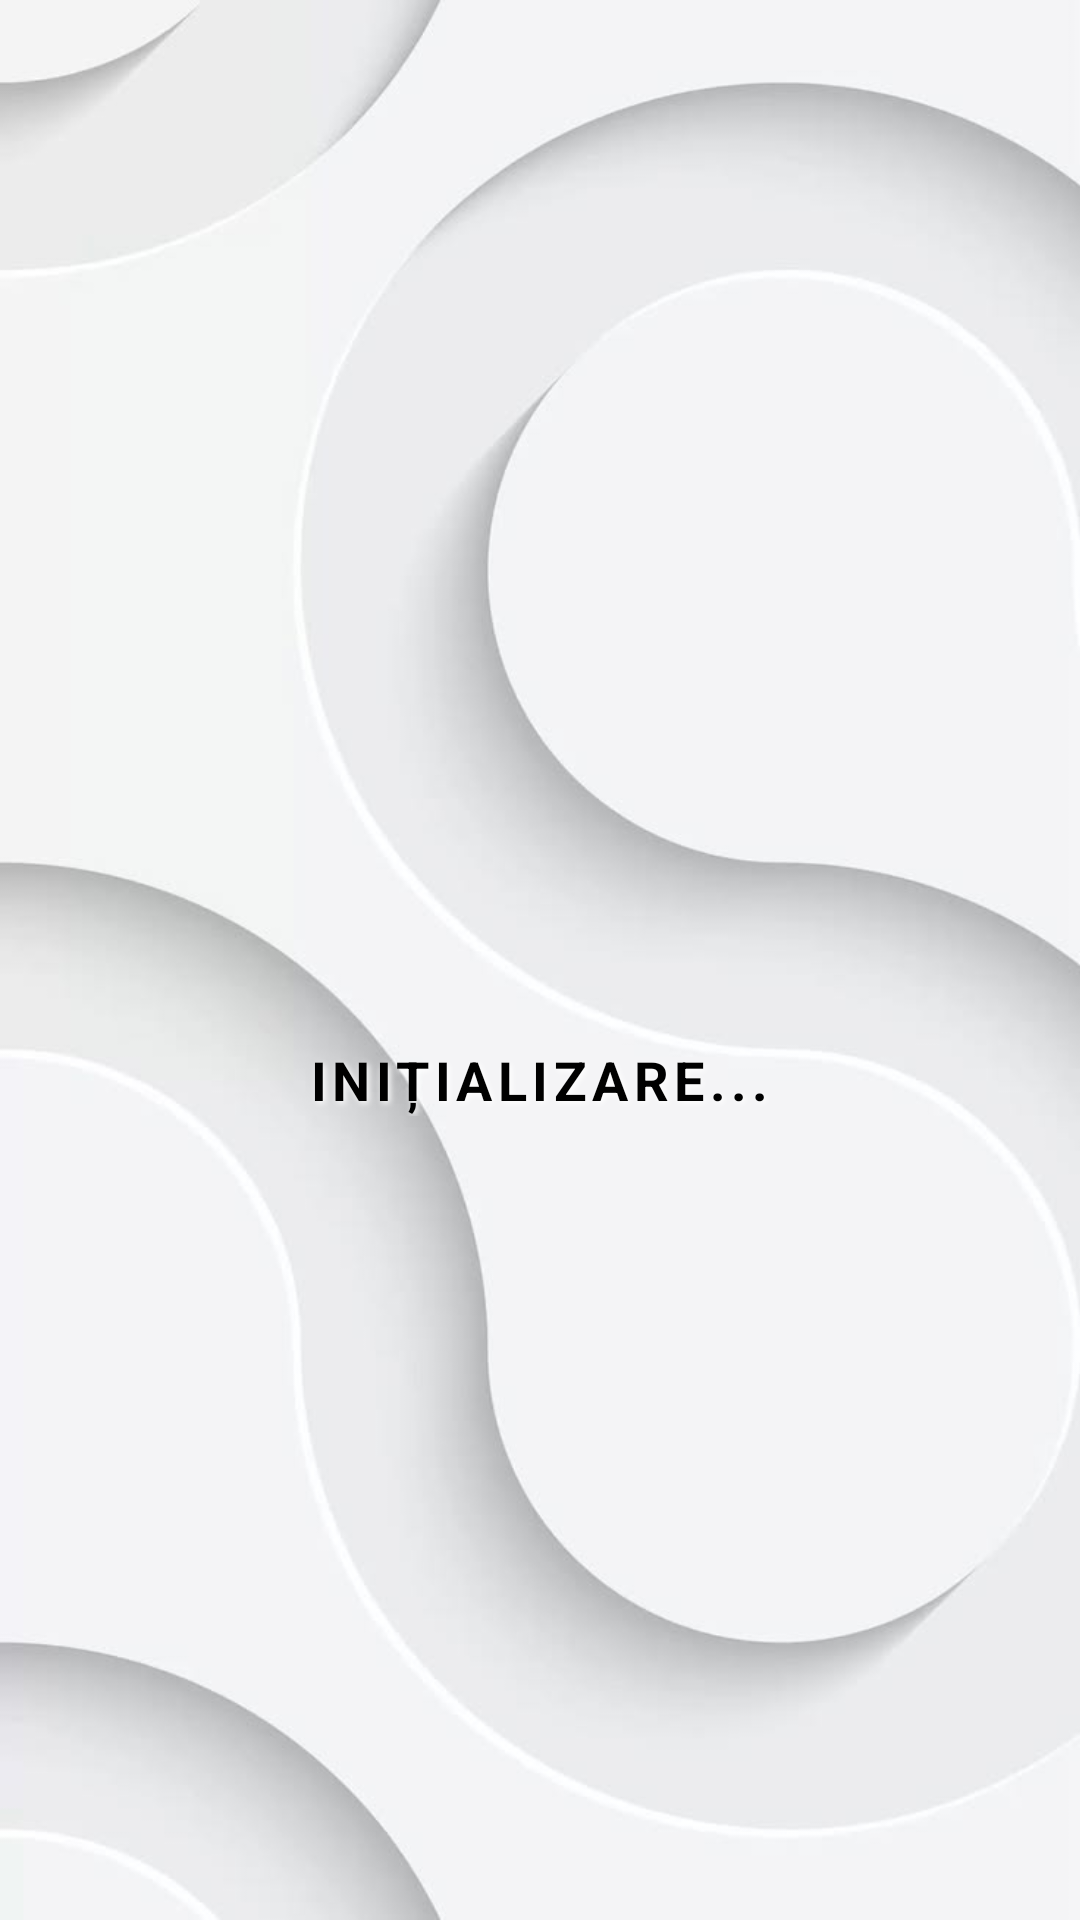

Produce the Android XML layout that renders to this screen, including the resource entries it uses.
<!-- AndroidManifest.xml: application theme Theme.ManaRobotica -->
<!-- res/layout/activity_main.xml -->
<?xml version="1.0" encoding="utf-8"?>
<FrameLayout xmlns:android="http://schemas.android.com/apk/res/android"
    xmlns:app="http://schemas.android.com/apk/res-auto"
    android:layout_width="match_parent"
    android:layout_height="match_parent"
    android:background="#FFFFFF">

    <LinearLayout
        android:layout_width="match_parent"
        android:layout_height="match_parent"
        android:orientation="vertical">

        <ScrollView
            android:layout_width="match_parent"
            android:layout_height="0dp"
            android:layout_weight="1.3"
            android:background="@drawable/background_gradient"
            android:scrollbars="none">

            <LinearLayout
                android:layout_width="match_parent"
                android:layout_height="wrap_content"
                android:orientation="vertical"
                android:padding="60dp">

                <TextView
                    android:layout_width="wrap_content"
                    android:layout_height="wrap_content"
                    android:layout_gravity="center"
                    android:layout_marginBottom="20dp"
                    android:fontFamily="sans-serif-medium"
                    android:text="Control Mână Robotică"
                    android:textColor="#085750"
                    android:textSize="24sp"
                    android:textStyle="bold" />

                <LinearLayout
                    android:layout_width="match_parent"
                    android:layout_height="wrap_content"
                    android:layout_marginBottom="10dp"
                    android:background="@drawable/slider_background"
                    android:elevation="2dp"
                    android:orientation="vertical"
                    android:padding="12dp">
                    <TextView android:id="@+id/t0" android:layout_width="wrap_content" android:layout_height="wrap_content"
                        android:text="Degetul Mic: 0°" android:textColor="#438382" android:textStyle="bold" />
                    <SeekBar android:id="@+id/s0" android:layout_width="match_parent" android:layout_height="wrap_content"
                        android:layout_marginTop="5dp" android:max="180" android:progressTint="#75C9C8" android:thumbTint="#75C9C8" />
                </LinearLayout>

                <LinearLayout
                    android:layout_width="match_parent"
                    android:layout_height="wrap_content"
                    android:layout_marginBottom="10dp"
                    android:background="@drawable/slider_background"
                    android:elevation="2dp"
                    android:orientation="vertical"
                    android:padding="12dp">
                    <TextView android:id="@+id/t1" android:layout_width="wrap_content" android:layout_height="wrap_content"
                        android:text="Inelar: 0°" android:textColor="#504485" android:textStyle="bold" />
                    <SeekBar android:id="@+id/s1" android:layout_width="match_parent" android:layout_height="wrap_content"
                        android:layout_marginTop="5dp" android:max="180" android:progressTint="#C0B9DD" android:thumbTint="#C0B9DD" />
                </LinearLayout>

                <LinearLayout
                    android:layout_width="match_parent"
                    android:layout_height="wrap_content"
                    android:layout_marginBottom="10dp"
                    android:background="@drawable/slider_background"
                    android:elevation="2dp"
                    android:orientation="vertical"
                    android:padding="12dp">
                    <TextView android:id="@+id/t2" android:layout_width="wrap_content" android:layout_height="wrap_content"
                        android:text="Mijlociu: 0°" android:textColor="#405980" android:textStyle="bold" />
                    <SeekBar android:id="@+id/s2" android:layout_width="match_parent" android:layout_height="wrap_content"
                        android:layout_marginTop="5dp" android:max="180" android:progressTint="#80A1D4" android:thumbTint="#80A1D4" />
                </LinearLayout>

                <LinearLayout
                    android:layout_width="match_parent"
                    android:layout_height="wrap_content"
                    android:layout_marginBottom="10dp"
                    android:background="@drawable/slider_background"
                    android:elevation="2dp"
                    android:orientation="vertical"
                    android:padding="12dp">
                    <TextView android:id="@+id/t3" android:layout_width="wrap_content" android:layout_height="wrap_content"
                        android:text="Arătător: 0°" android:textColor="#856C42" android:textStyle="bold" />
                    <SeekBar android:id="@+id/s3" android:layout_width="match_parent" android:layout_height="wrap_content"
                        android:layout_marginTop="5dp" android:max="180" android:progressTint="#FFDDA5" android:thumbTint="#FFDDA5" />
                </LinearLayout>

                <LinearLayout
                    android:layout_width="match_parent"
                    android:layout_height="wrap_content"
                    android:layout_marginBottom="10dp"
                    android:background="@drawable/slider_background"
                    android:elevation="2dp"
                    android:orientation="vertical"
                    android:padding="12dp">
                    <TextView android:id="@+id/t4" android:layout_width="wrap_content" android:layout_height="wrap_content"
                        android:text="Degetul Mare: 0°" android:textColor="#3D7A79" android:textStyle="bold" />
                    <SeekBar android:id="@+id/s4" android:layout_width="match_parent" android:layout_height="wrap_content"
                        android:layout_marginTop="5dp" android:max="180" android:progressTint="#75C9C8" android:thumbTint="#75C9C8" />
                </LinearLayout>

            </LinearLayout>
        </ScrollView>

        <androidx.appcompat.widget.AppCompatButton
            android:id="@+id/btnMergiLaPreset"
            android:layout_width="200dp"
            android:layout_height="wrap_content"
            android:layout_gravity="center_horizontal"
            android:layout_marginTop="15dp"
            android:layout_marginBottom="15dp"
            android:text="Gesturi Predefinite"
            android:textSize="15sp"
            android:textStyle="bold"
            android:textAllCaps="false"
            android:textColor="#FFFFFF"
            android:background="@drawable/bg_gradient_home"
            android:elevation="4dp" />

        <androidx.constraintlayout.widget.ConstraintLayout
            android:layout_width="match_parent"
            android:layout_height="0dp"
            android:layout_weight="0.7"
            android:background="#FFFFFF"
            android:elevation="10dp">

            <ImageView
                android:id="@+id/imgMana"
                android:layout_width="match_parent"
                android:layout_height="match_parent"
                android:padding="10dp"
                android:scaleType="centerInside"
                android:src="@drawable/imagine_mana" />


            <ImageView android:id="@+id/glowMic"
                android:layout_width="20dp"
                android:layout_height="20dp"
                android:src="@drawable/cerc_glow"
                android:visibility="invisible"
                android:alpha="0.6"
                app:layout_constraintBottom_toBottomOf="parent"
                app:layout_constraintLeft_toLeftOf="parent"
                android:layout_marginLeft="70dp"
                android:layout_marginBottom="220dp"
                app:tint="#75C9C8" />

            <ImageView android:id="@+id/glowInelar"
                android:layout_width="20dp"
                android:layout_height="20dp"
                android:src="@drawable/cerc_glow"
                android:visibility="invisible"
                android:alpha="0.6"
                app:layout_constraintTop_toTopOf="parent"
                app:layout_constraintLeft_toLeftOf="parent"
                android:layout_marginLeft="115dp"
                android:layout_marginTop="10dp"
                app:tint="#C0B9DD" />

            <ImageView android:id="@+id/glowMijlociu"
                android:layout_width="20dp"
                android:layout_height="20dp"
                android:src="@drawable/cerc_glow"
                android:visibility="invisible"
                android:alpha="0.6"
                app:layout_constraintTop_toTopOf="parent"
                app:layout_constraintLeft_toLeftOf="parent"
                android:layout_marginLeft="175dp"
                android:layout_marginTop="5dp"
                app:tint="#80A1D4" />

            <ImageView android:id="@+id/glowAratator"
                android:layout_width="20dp"
                android:layout_height="20dp"
                android:src="@drawable/cerc_glow"
                android:visibility="invisible"
                android:alpha="0.6"
                app:layout_constraintTop_toTopOf="parent"
                app:layout_constraintRight_toRightOf="parent"
                android:layout_marginRight="135dp"
                android:layout_marginTop="35dp"
                app:tint="#FFDDA5" />

            <ImageView android:id="@+id/glowMare"
                android:layout_width="20dp"
                android:layout_height="20dp"
                android:src="@drawable/cerc_glow"
                android:visibility="invisible"
                android:alpha="0.6"
                app:layout_constraintBottom_toBottomOf="parent"
                app:layout_constraintRight_toRightOf="parent"
                android:layout_marginRight="45dp"
                android:layout_marginBottom="80dp"
                app:tint="#75C9C8" />


        </androidx.constraintlayout.widget.ConstraintLayout>
    </LinearLayout>

    <RelativeLayout
        android:id="@+id/loadingOverlay"
        android:layout_width="match_parent"
        android:layout_height="match_parent"
        android:clickable="true"
        android:focusable="true"
        android:elevation="30dp">
        <ImageView
            android:layout_width="match_parent"
            android:layout_height="match_parent"
            android:src="@drawable/fundal2"
            android:scaleType="centerCrop" />


        <LinearLayout
            android:layout_width="wrap_content"
            android:layout_height="wrap_content"
            android:layout_centerInParent="true"
            android:gravity="center"
            android:orientation="vertical">

            <ProgressBar
                android:layout_width="60dp"
                android:layout_height="60dp"
                android:indeterminateTint="#000000" />

            <TextView
                android:layout_width="wrap_content"
                android:layout_height="wrap_content"
                android:layout_marginTop="20dp"
                android:text="INIȚIALIZARE..."
                android:textColor="#000000"
                android:textSize="18sp"
                android:letterSpacing="0.1"
                android:textStyle="bold"
                android:shadowColor="#FFFFFF"
                android:shadowDx="2"
                android:shadowDy="2"
                android:shadowRadius="5"/>
        </LinearLayout>
    </RelativeLayout>

</FrameLayout>
<!-- resources referenced by this layout -->
<resources>
  <!-- drawable background_gradient (drawable) -->
  <?xml version="1.0" encoding="utf-8"?>
  <shape xmlns:android="http://schemas.android.com/apk/res/android"
      android:shape="rectangle">
      <gradient
          android:startColor="#ECDCF6"
          android:centerColor="#E0EEF2"
          android:endColor="#FFFFFF"
          android:angle="270" />
  </shape>
  <!-- drawable bg_gradient_home (drawable) -->
  <?xml version="1.0" encoding="utf-8"?>
  <shape xmlns:android="http://schemas.android.com/apk/res/android"
      android:shape="rectangle">
      <gradient
          android:startColor="#2C3E50"
          android:endColor="#438382"
          android:angle="45" />
      <corners android:radius="25dp" />
  </shape>
  <!-- drawable fundal2: png bitmap (drawable, 18843 bytes) -->
  <!-- drawable imagine_mana: png bitmap (drawable, 200626 bytes) -->
  <!-- drawable slider_background (drawable) -->
  <?xml version="1.0" encoding="utf-8"?>
  <shape xmlns:android="http://schemas.android.com/apk/res/android">
      <solid android:color="#CCFFFFFF" />
      <corners android:radius="24dp" />
      <stroke android:width="1.5dp" android:color="#99E9E2" />
  </shape>
  <style name="Theme.ManaRobotica" parent="Base.Theme.ManaRobotica" />
  <style name="Base.Theme.ManaRobotica" parent="Theme.Material3.DayNight.NoActionBar">
          
          
      </style>
</resources>
